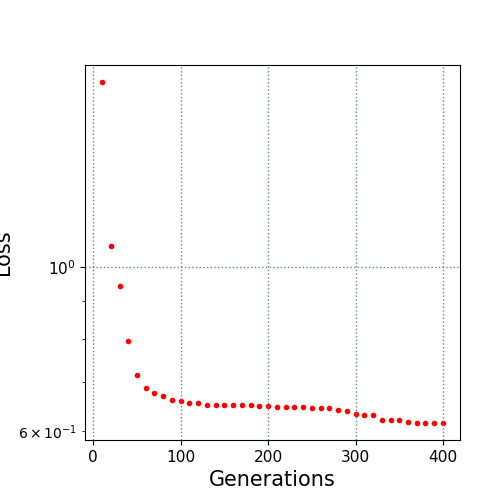

The file beside this chart, header and first rows:
10.0, 1.775265
20.0, 1.066
30.0, 0.9405
40.0, 0.7935
50.0, 0.7148
60.0, 0.6862
70.0, 0.6755
80.0, 0.6689
90.0, 0.6618
100.0, 0.6596
110.0, 0.6541
120.0, 0.6541
130.0, 0.6513
140.0, 0.6513
150.0, 0.6513
160.0, 0.6513
170.0, 0.6513
180.0, 0.6513
190.0, 0.6493
200.0, 0.6493
210.0, 0.6467
220.0, 0.6462
230.0, 0.6462
240.0, 0.6462
250.0, 0.6444
260.0, 0.6444
270.0, 0.6444
280.0, 0.6405
290.0, 0.638
300.0, 0.632
310.0, 0.6314
320.0, 0.6314
330.0, 0.6206
340.0, 0.6206
350.0, 0.6206
360.0, 0.6172
370.0, 0.6154
380.0, 0.6154
390.0, 0.6154
400.0, 0.6154
